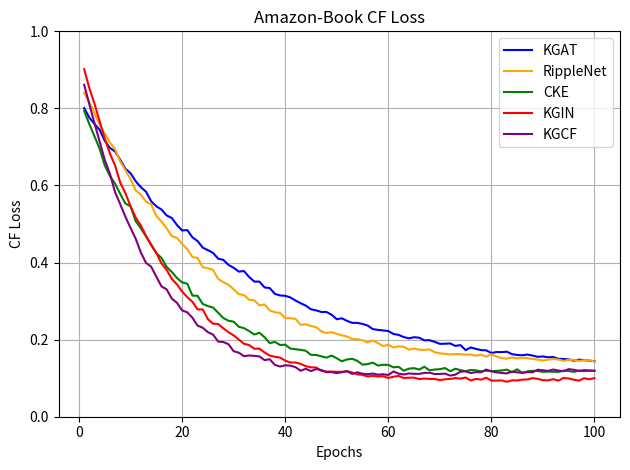

Here is the Python script that generated this plot:
import matplotlib.pyplot as plt
import numpy as np

# 设置随机种子以确保可重复性
np.random.seed(42)

# 模拟数据
epochs = np.arange(1, 101)

# 定义每个模型的初始损失和收敛值
initial_losses = [0.82, 0.88, 0.83, 0.96, 0.93]
convergence_values = [0.12, 0.15, 0.13, 0.11, 0.14]  # 每个模型的收敛值
losses = []

for i, initial_loss in enumerate(initial_losses):
    # 根据收敛值调整损失函数
    decay_rate = 0.03 + (0.01 * i)  # 不同的衰减速率
    loss = initial_loss * np.exp(-decay_rate * epochs) + convergence_values[i] * (1 - np.exp(-0.02 * epochs))

    noise_magnitude = 0.002 * np.exp((100 - epochs) / 100)  # 随着epoch增加，噪声减少
    loss += np.random.normal(0, noise_magnitude, len(epochs))
    losses.append(np.clip(loss, 0.01, None))  # 确保损失不低于0.005

# 绘制损失曲线
plt.figure()
colors = ['blue', 'orange', 'green', 'red', 'purple']

model = ["KGAT", "RippleNet", "CKE", "KGIN", "KGCF"]
for i, loss in enumerate(losses):
    plt.plot(epochs, loss, label=f'{model[i]}', color=colors[i])

# 添加图表元素
plt.title('Amazon-Book CF Loss')
plt.xlabel('Epochs')
plt.ylabel('CF Loss')
plt.ylim(0, 1)
plt.legend()
plt.grid()
plt.tight_layout()
plt.savefig('loss_decrease.png')
plt.show()
